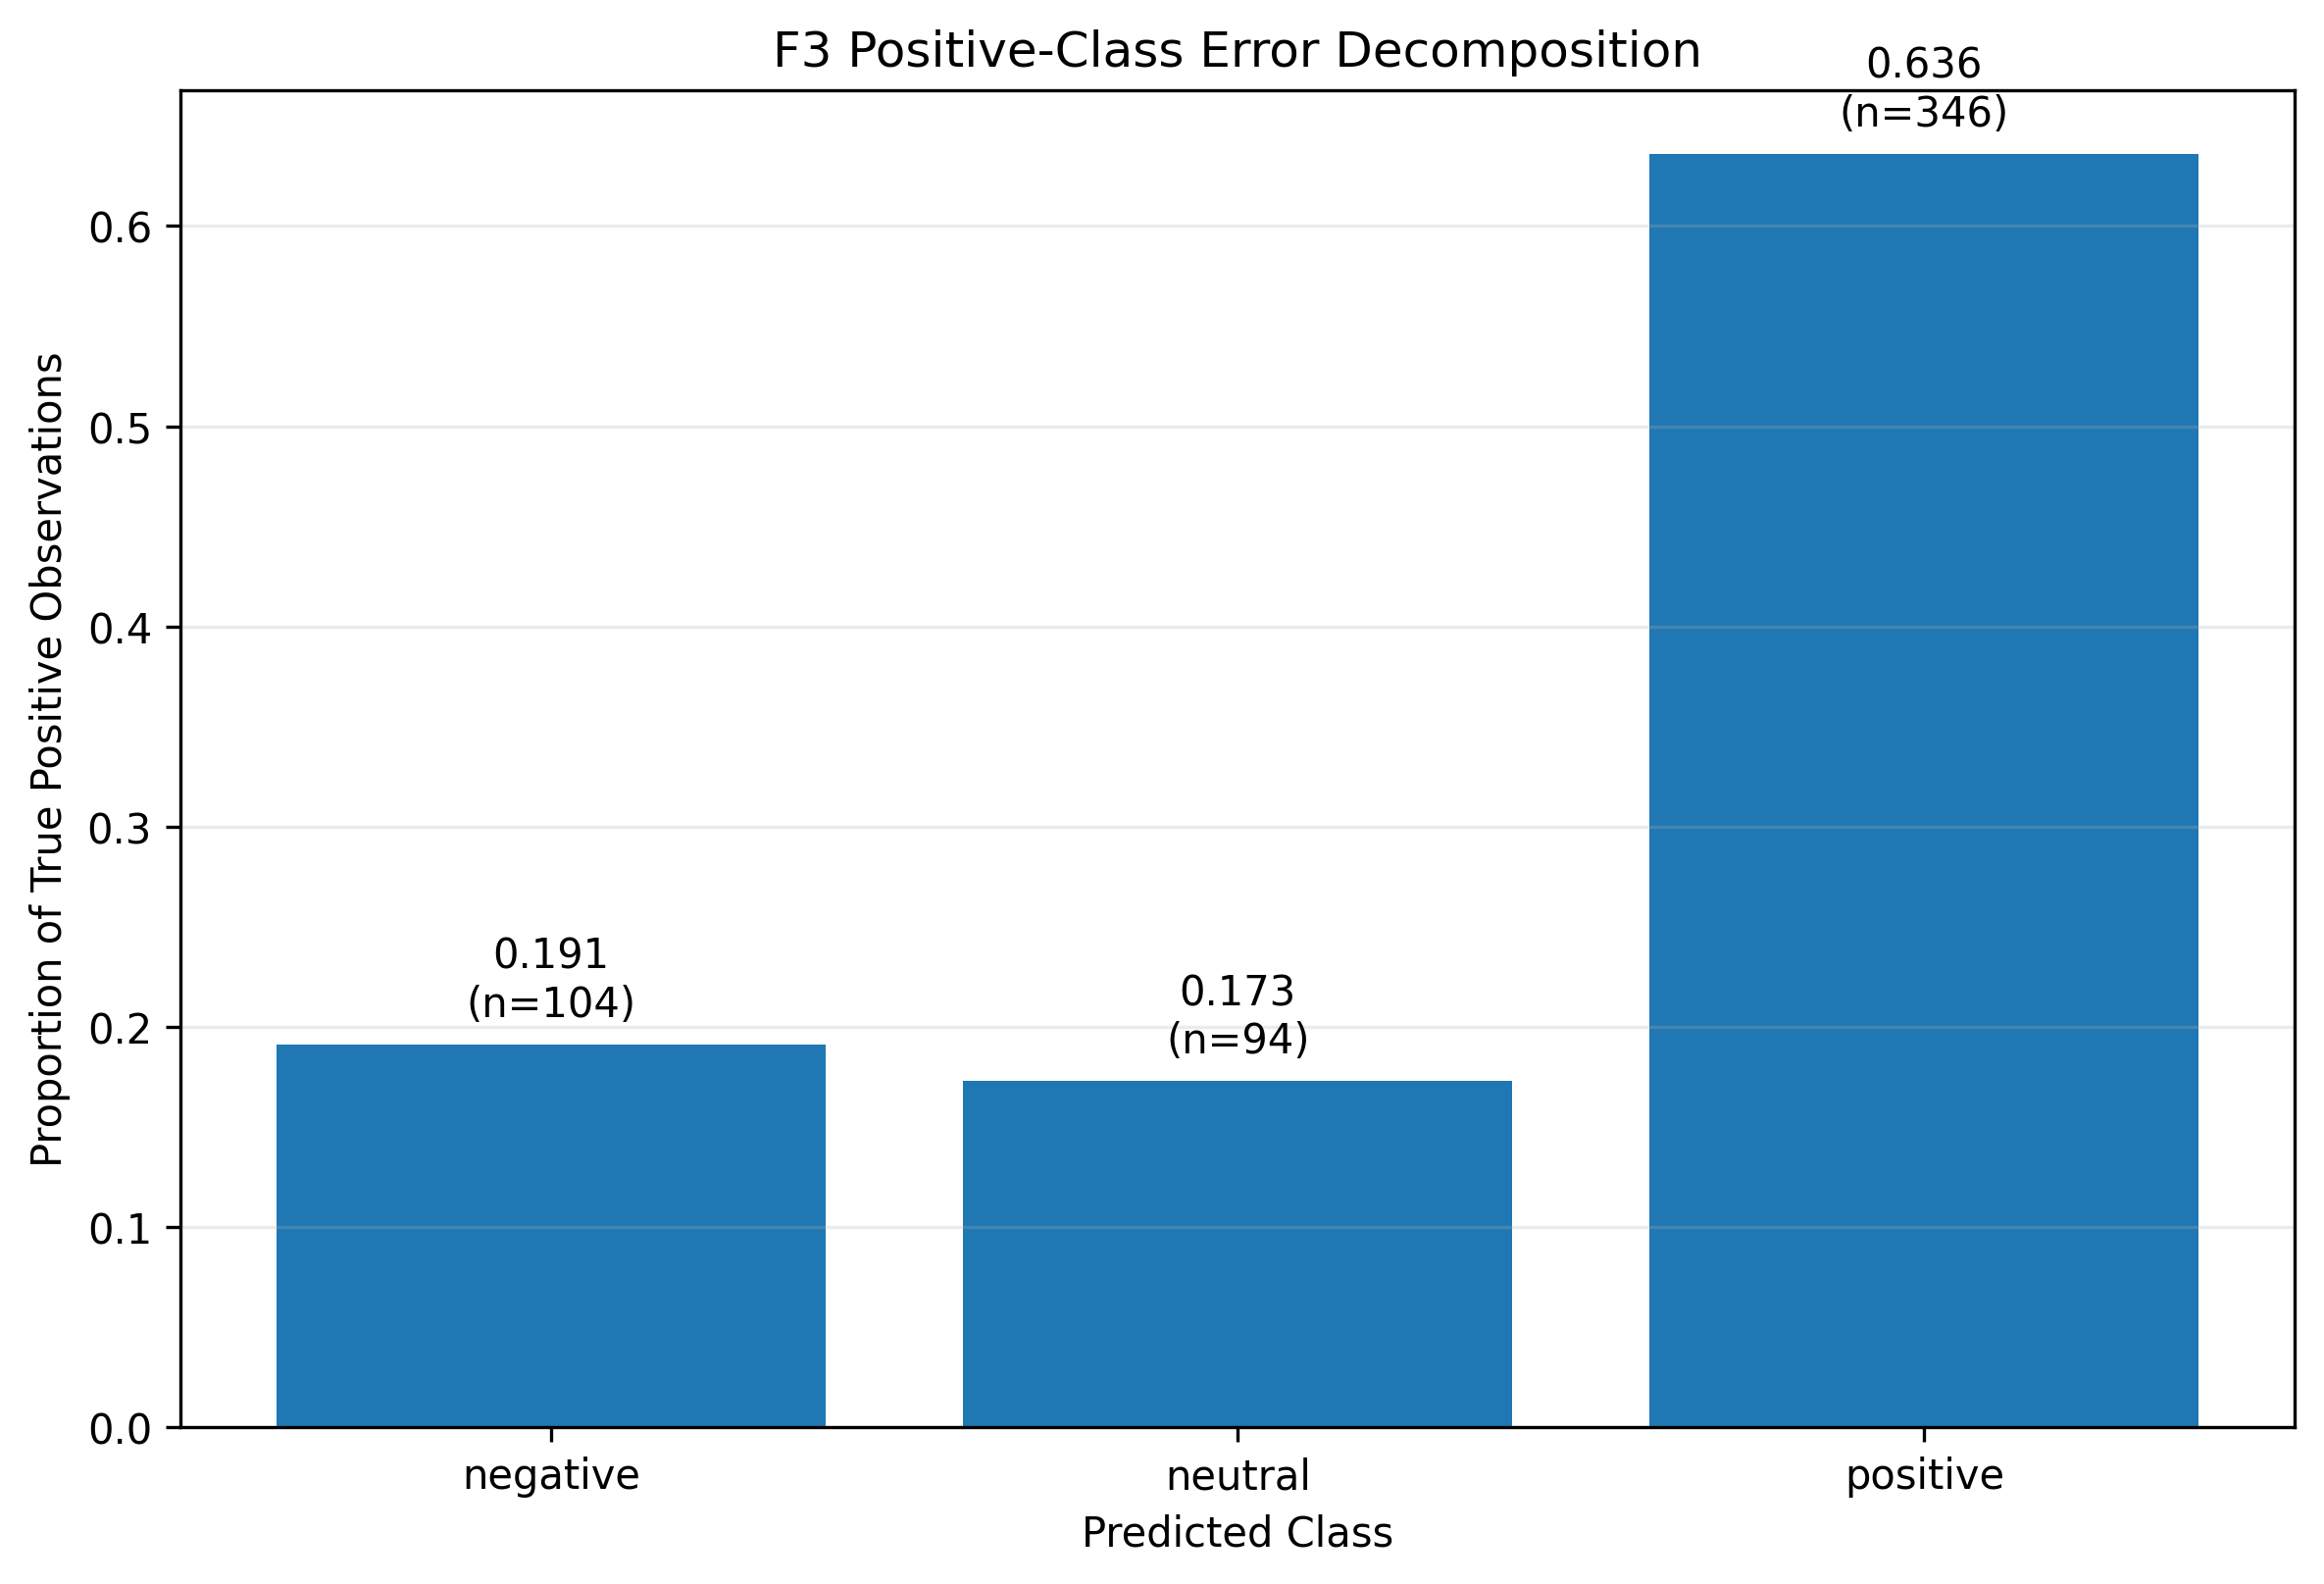

The data file committed next to this chart (first rows):
period, true_label, predicted_label, count, proportion
F3, positive, negative, 104, 0.1912
F3, positive, neutral, 94, 0.1728
F3, positive, positive, 346, 0.636
